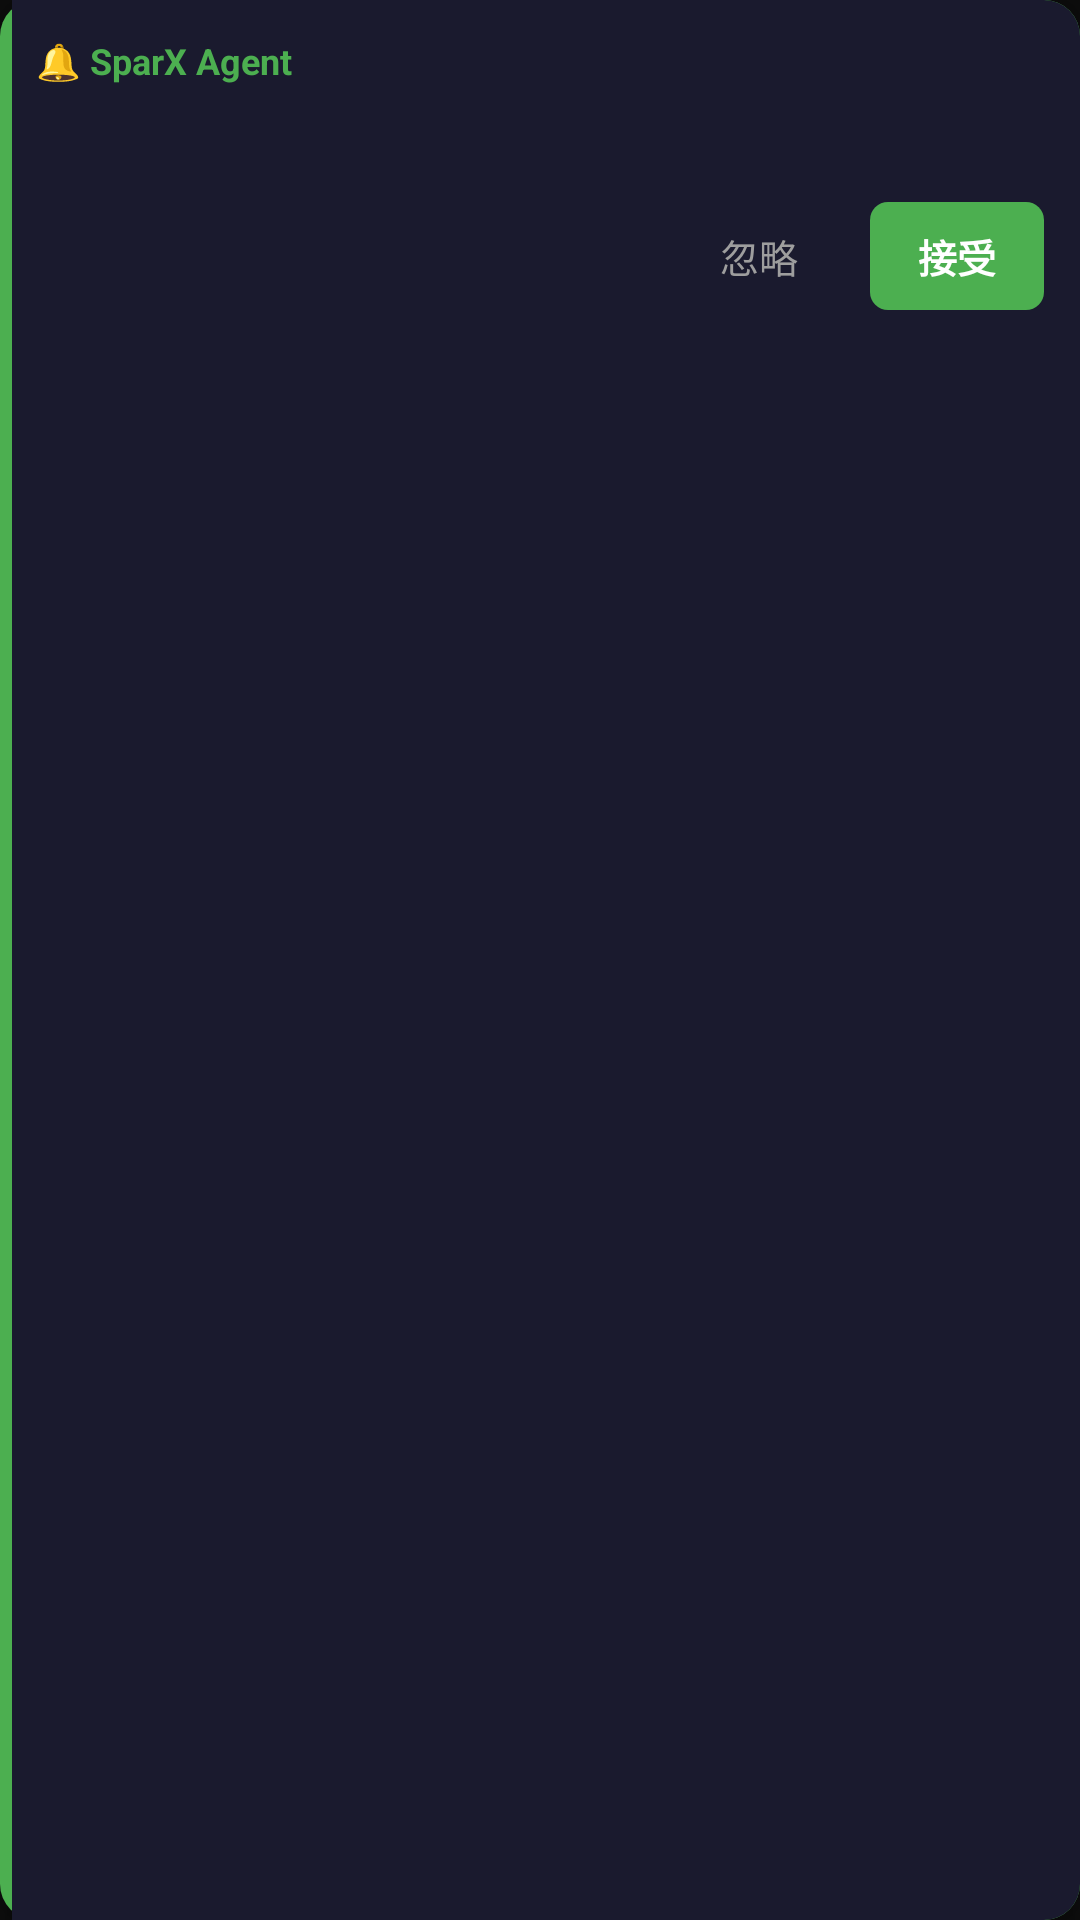

Reconstruct the res/layout file that produces this screen, plus the resources it refers to.
<!-- AndroidManifest.xml: application theme Theme.OpenSparX -->
<!-- res/layout/proactive_card.xml -->
<?xml version="1.0" encoding="utf-8"?>
<LinearLayout xmlns:android="http://schemas.android.com/apk/res/android"
    android:layout_width="280dp"
    android:layout_height="wrap_content"
    android:orientation="vertical"
    android:background="@drawable/bg_proactive_card"
    android:padding="12dp"
    android:elevation="8dp">

    
    <TextView
        android:id="@+id/text_proactive_header"
        android:layout_width="wrap_content"
        android:layout_height="wrap_content"
        android:text="🔔 SparX Agent"
        android:textColor="#4CAF50"
        android:textSize="12sp"
        android:textStyle="bold"
        android:layout_marginBottom="8dp" />

    
    <TextView
        android:id="@+id/text_proactive_suggestion"
        android:layout_width="match_parent"
        android:layout_height="wrap_content"
        android:textColor="#E0E0E0"
        android:textSize="14sp"
        android:lineSpacingExtra="3dp"
        android:layout_marginBottom="12dp" />

    
    <LinearLayout
        android:layout_width="match_parent"
        android:layout_height="wrap_content"
        android:orientation="horizontal"
        android:gravity="end">

        <TextView
            android:id="@+id/btn_dismiss"
            android:layout_width="wrap_content"
            android:layout_height="36dp"
            android:gravity="center"
            android:text="忽略"
            android:textColor="#9E9E9E"
            android:textSize="13sp"
            android:paddingStart="16dp"
            android:paddingEnd="16dp"
            android:background="@android:color/transparent" />

        <TextView
            android:id="@+id/btn_accept"
            android:layout_width="wrap_content"
            android:layout_height="36dp"
            android:gravity="center"
            android:text="接受"
            android:textColor="#FFFFFF"
            android:textSize="13sp"
            android:textStyle="bold"
            android:paddingStart="16dp"
            android:paddingEnd="16dp"
            android:layout_marginStart="8dp"
            android:background="@drawable/bg_proactive_accept_btn" />

    </LinearLayout>

</LinearLayout>
<!-- resources referenced by this layout -->
<resources>
  <!-- drawable bg_proactive_accept_btn (drawable) -->
  <?xml version="1.0" encoding="utf-8"?>
  <shape xmlns:android="http://schemas.android.com/apk/res/android"
      android:shape="rectangle">
      <solid android:color="#4CAF50" />
      <corners android:radius="6dp" />
  </shape>
  <!-- drawable bg_proactive_card (drawable) -->
  <?xml version="1.0" encoding="utf-8"?>
  <layer-list xmlns:android="http://schemas.android.com/apk/res/android">
      
      <item>
          <shape android:shape="rectangle">
              <solid android:color="#4CAF50" />
              <corners android:radius="12dp" />
          </shape>
      </item>
      
      <item android:left="4dp">
          <shape android:shape="rectangle">
              <solid android:color="#1A1A2E" />
              <corners
                  android:topRightRadius="12dp"
                  android:bottomRightRadius="12dp"
                  android:topLeftRadius="0dp"
                  android:bottomLeftRadius="0dp" />
          </shape>
      </item>
  </layer-list>
  <style name="Theme.OpenSparX" parent="Theme.Material3.Dark.NoActionBar">
          <item name="colorPrimary">#00E676</item>
          <item name="colorOnPrimary">#000000</item>
          <item name="colorPrimaryDark">#0D0D0D</item>
          <item name="colorAccent">#00E676</item>
          <item name="colorSurface">#0D0D0D</item>
          <item name="colorOnSurface">#FFFFFF</item>
          <item name="android:windowBackground">#0D0D0D</item>
          <item name="android:statusBarColor">#0D0D0D</item>
          <item name="android:navigationBarColor">#0D0D0D</item>
          <item name="android:textColorPrimary">#FFFFFF</item>
          <item name="android:textColorSecondary">#888888</item>
      </style>
</resources>
